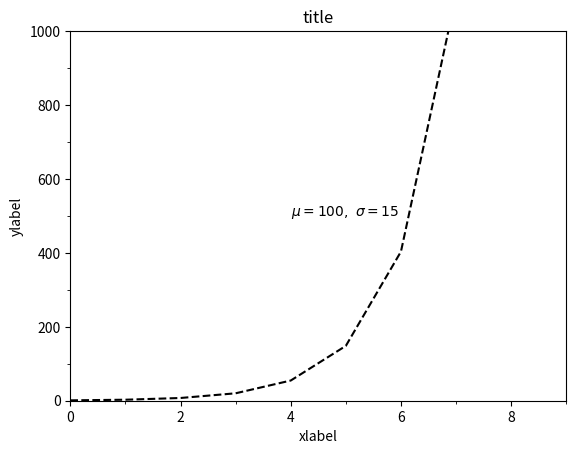

The script that saved this image:
#!/usr/bin/env python
# -*- coding: utf-8 -*-
# Author  : Bhishan Poudel
# Date    : May 26, 2016

# Imports
from __future__ import division
import matplotlib.pyplot as plt
import numpy as np


# data
x = np.arange(0,10,1)
y = np.exp(x)

# subplots
fig, ax = plt.subplots()
plt.plot(x,y,color='k',linestyle="--")

# title and axes labels
plt.title('title')
plt.xlabel('xlabel', fontsize=10)
plt.ylabel('ylabel', fontsize=10)

# axes limit
plt.xlim(0,6)
plt.ylim(0,1000)

# text marker
txt = r'$\mu=100,\  \sigma=15$'
plt.text(4, 500, txt)

# major ticks
plt.xticks(np.arange(min(x), max(x)+1, 2))
plt.yticks(np.arange(0, 1000+0.001, 200))

# minor ticks
x_minor_ticks = np.arange(min(x), max(x)+1, 1 )
y_minor_ticks = np.arange(0, 1000+0.001, 100)
ax.set_xticks(x_minor_ticks, minor=True)
ax.set_yticks(y_minor_ticks, minor=True)

# grid
plt.grid(False)

# save and show plot
#plt.savefig("fig1.png",dpi = 200, height = 14, width = 14)
plt.show()
